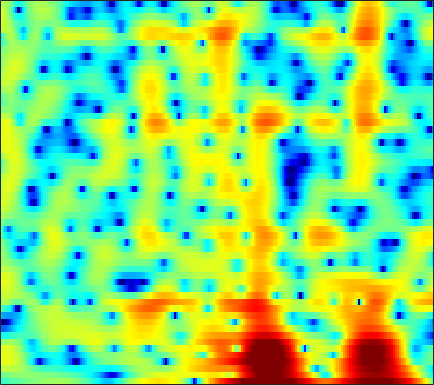

The data file committed next to this chart (first rows):
-3.7291, -3.4237, -3.0462, -2.7115, -2.472, -2.1721, -1.8934, -1.69, -1.4278, -1.1767, -0.9269, -0.74164, -0.49485, -0.25475, -0.08281, 0.12863, 0.33402, 0.48286, 0.67295, 0.84805, 1.0114, 1.1264, 1.262, 1.3708
-1.25, -0.9128, -0.5226, -0.1971, 0.008316, 0.2356, 0.4105, 0.5099, 0.6066, 0.6668, 0.6948, 0.695, 0.6719, 0.6286, 0.5847, 0.5117, 0.4279, 0.3595, 0.2631, 0.161, 0.05671, -0.02381, -0.1364, -0.2546
2.496, 2.636, 2.759, 2.81, 2.8, 2.72, 2.56, 2.385, 2.083, 1.704, 1.251, 0.8649, 0.2998, -0.3062, -0.7724, -1.384, -1.951, -2.327, -2.73, -3.008, -3.171, -3.234, -3.272, -3.298
4.452, 4.574, 4.636, 4.581, 4.46, 4.193, 3.789, 3.392, 2.723, 1.883, 0.8476, -0.07988, -1.561, -3.396, -5.089, -7.962, -11.97, -16.12, -19.59, -14.86, -11.08, -9.19, -7.487, -6.418
4.172, 4.354, 4.461, 4.409, 4.269, 3.948, 3.471, 3.012, 2.266, 1.378, 0.3599, -0.4799, -1.683, -2.936, -3.877, -5.071, -6.054, -6.536, -6.772, -6.568, -6.081, -5.662, -5.18, -4.867
3.688, 3.937, 4.111, 4.098, 3.963, 3.608, 3.04, 2.467, 1.495, 0.2706, -1.213, -2.484, -4.306, -6.005, -6.884, -7.126, -6.389, -5.531, -4.335, -3.264, -2.374, -1.84, -1.339, -1.087
0.3901, 0.782, 1.152, 1.345, 1.376, 1.256, 0.9396, 0.562, -0.1499, -1.147, -2.472, -3.7, -5.655, -7.708, -8.725, -8.323, -6.427, -4.822, -2.927, -1.391, -0.1787, 0.5449, 1.278, 1.788
-5.673, -5.273, -4.785, -4.326, -4, -3.611, -3.291, -3.099, -2.918, -2.817, -2.768, -2.741, -2.691, -2.558, -2.375, -2.008, -1.492, -1.033, -0.3761, 0.293, 0.9329, 1.373, 1.886, 2.314
-12.48, -12.64, -12.3, -11.33, -10.36, -8.993, -7.687, -6.802, -5.74, -4.803, -3.973, -3.406, -2.709, -2.055, -1.582, -0.9758, -0.3858, 0.04416, 0.5956, 1.118, 1.6, 1.928, 2.321, 2.664
-19.95, -25.39, -25.51, -18.57, -15.38, -12.44, -10.28, -8.967, -7.468, -6.14, -4.944, -4.117, -3.093, -2.146, -1.493, -0.6915, 0.03148, 0.5179, 1.102, 1.618, 2.061, 2.346, 2.667, 2.925
-8.972, -9.551, -10.09, -10.28, -10.27, -10.15, -9.908, -9.546, -8.718, -7.473, -5.988, -4.842, -3.382, -2.082, -1.235, -0.2674, 0.5344, 1.036, 1.597, 2.051, 2.417, 2.645, 2.889, 3.059
-2.227, -2.665, -3.447, -4.553, -5.728, -7.986, -11.85, -17.52, -25.24, -12.16, -7.061, -4.629, -2.316, -0.7062, 0.1499, 0.9504, 1.442, 1.662, 1.836, 1.937, 2.067, 2.215, 2.465, 2.703
1.875, 1.967, 1.838, 1.391, 0.8983, 0.09322, -0.7592, -1.232, -1.412, -1.003, -0.2753, 0.3228, 0.9891, 1.374, 1.448, 1.22, 0.5486, -0.2587, -1.756, -3.538, -4.738, -4.522, -2.953, -1.156
2.594, 2.934, 3.147, 3.139, 3.029, 2.767, 2.436, 2.175, 1.829, 1.496, 1.176, 0.9406, 0.5714, 0.08047, -0.3822, -1.198, -2.324, -3.459, -5.5, -8.139, -10.39, -9.884, -7.227, -4.759
3.517, 3.693, 3.778, 3.713, 3.559, 3.211, 2.724, 2.255, 1.514, 0.6496, -0.3022, -1.051, -2.029, -2.856, -3.325, -3.73, -3.919, -3.986, -4.024, -3.993, -3.824, -3.609, -3.191, -2.723
4.401, 4.499, 4.502, 4.337, 4.088, 3.587, 2.859, 2.15, 0.9543, -0.5982, -2.615, -4.529, -7.777, -11.57, -12.9, -10.53, -7.524, -5.792, -4.083, -2.889, -2.037, -1.596, -1.214, -1.032
3.808, 3.965, 4.02, 3.874, 3.643, 3.165, 2.482, 1.838, 0.7646, -0.5781, -2.224, -3.659, -5.811, -7.653, -8.124, -7.162, -5.374, -4.071, -2.612, -1.509, -0.735, -0.3335, -0.03779, -0.02603
2.121, 2.319, 2.391, 2.266, 2.072, 1.685, 1.186, 0.7544, 0.116, -0.536, -1.166, -1.595, -2.045, -2.251, -2.24, -1.997, -1.553, -1.137, -0.568, -0.04737, 0.3505, 0.562, 0.6889, 0.6025
1.124, 1.171, 1.022, 0.6875, 0.3231, -0.2621, -0.9002, -1.372, -1.901, -2.254, -2.393, -2.349, -2.111, -1.752, -1.414, -0.897, -0.3502, 0.06467, 0.586, 1.05, 1.419, 1.606, 1.722, 1.686
1.006, 0.7356, 0.1511, -0.7149, -1.571, -2.958, -4.617, -5.919, -7.384, -7.934, -7.28, -6.341, -4.911, -3.587, -2.676, -1.572, -0.5757, 0.1017, 0.9204, 1.622, 2.204, 2.537, 2.84, 2.979
0.8589, 0.3225, -0.6167, -1.883, -3.053, -5.089, -7.87, -10.84, -17.16, -21.88, -14.41, -10.97, -8.114, -6.184, -5.027, -3.692, -2.41, -1.458, -0.2118, 0.943, 1.943, 2.575, 3.229, 3.639
0.2912, -0.4519, -1.549, -2.664, -3.468, -4.561, -5.643, -6.425, -7.253, -7.729, -7.783, -7.735, -7.858, -8.277, -8.711, -8.905, -7.606, -5.774, -3.117, -0.7949, 1.056, 2.131, 3.208, 3.889
-1.16, -2.764, -5.096, -6.818, -7.151, -6.358, -5.325, -4.679, -4.149, -3.963, -4.129, -4.552, -5.542, -7.375, -9.578, -13.11, -11.36, -7.523, -3.414, -0.4999, 1.605, 2.773, 3.858, 4.506
-1.962, -4.21, -8.45, -13, -12.04, -8.007, -5.197, -3.811, -2.634, -1.955, -1.663, -1.613, -1.72, -1.925, -2.004, -1.873, -1.325, -0.6522, 0.4614, 1.628, 2.637, 3.26, 3.846, 4.136
0.1659, -0.5761, -1.508, -2.147, -2.375, -2.278, -1.946, -1.678, -1.373, -1.156, -1.03, -0.9857, -0.9701, -0.916, -0.8227, -0.6149, -0.2685, 0.08298, 0.6211, 1.198, 1.734, 2.068, 2.391, 2.52
1.903, 1.609, 1.213, 0.8168, 0.5502, 0.2215, -0.09604, -0.3403, -0.6705, -1.047, -1.451, -1.75, -2.109, -2.355, -2.449, -2.39, -2.119, -1.787, -1.228, -0.6076, 0.03126, 0.4657, 0.9508, 1.273
3.12, 2.985, 2.725, 2.376, 2.054, 1.512, 0.8555, 0.2904, -0.5885, -1.607, -2.772, -3.717, -4.996, -6.21, -6.878, -7.177, -6.681, -5.91, -4.598, -3.236, -1.987, -1.149, -0.2059, 0.5411
3.588, 3.622, 3.521, 3.248, 2.901, 2.264, 1.395, 0.5692, -0.7827, -2.436, -4.444, -6.244, -9.213, -13.21, -17.71, -25.65, -17.28, -12.83, -8.878, -6.054, -3.886, -2.585, -1.176, -0.04494
3.173, 3.543, 3.791, 3.734, 3.49, 2.906, 1.972, 1.026, -0.5651, -2.572, -4.985, -7.081, -10.09, -12.89, -14.51, -14.97, -13.48, -11.66, -8.992, -6.598, -4.562, -3.279, -1.858, -0.6868
2.631, 3.412, 4.067, 4.313, 4.255, 3.828, 3.018, 2.146, 0.5884, -1.488, -4.184, -6.779, -11.45, -19.45, -31.2, -17.98, -12.62, -10.16, -7.766, -5.956, -4.644, -3.821, -2.876, -2.065
2.519, 3.301, 4.047, 4.477, 4.58, 4.416, 3.924, 3.332, 2.228, 0.7786, -1.025, -2.562, -4.733, -6.604, -7.462, -7.58, -7.001, -6.458, -5.875, -5.624, -5.692, -5.985, -6.532, -6.887
1.474, 2.21, 3.062, 3.699, 4, 4.182, 4.068, 3.795, 3.226, 2.425, 1.447, 0.6613, -0.4001, -1.416, -2.064, -2.812, -3.447, -3.901, -4.603, -5.588, -6.987, -8.574, -12.03, -19.23
-1.374, 0.003329, 1.528, 2.667, 3.266, 3.777, 3.955, 3.897, 3.601, 3.078, 2.392, 1.783, 0.8917, -0.04131, -0.7433, -1.666, -2.535, -3.172, -4.018, -4.894, -5.837, -6.578, -7.49, -8.093
-2.844, -0.7362, 1.278, 2.644, 3.353, 3.918, 4.144, 4.119, 3.816, 3.275, 2.5, 1.781, 0.6758, -0.5396, -1.507, -2.749, -3.858, -4.529, -5.145, -5.45, -5.605, -5.597, -5.487, -5.282
1.16, 2.03, 3.039, 3.793, 4.189, 4.46, 4.46, 4.276, 3.795, 3.028, 1.963, 0.9655, -0.6491, -2.656, -4.39, -7.038, -9.652, -10.92, -10.89, -9.63, -8.209, -7.326, -6.408, -5.672
3.726, 4.004, 4.329, 4.56, 4.626, 4.582, 4.325, 3.978, 3.325, 2.396, 1.177, 0.04895, -1.82, -4.171, -6.426, -10.29, -15.84, -20.14, -17.26, -13.18, -10.62, -9.368, -8.175, -7.355
4.409, 4.522, 4.619, 4.626, 4.548, 4.32, 3.937, 3.551, 2.862, 2.004, 0.9449, 0.01077, -1.435, -3.101, -4.46, -6.332, -8.06, -9.055, -9.881, -10.07, -10, -9.788, -9.389, -9.037
4.205, 4.4, 4.548, 4.524, 4.41, 4.088, 3.642, 3.238, 2.615, 1.926, 1.174, 0.5423, -0.3834, -1.467, -2.356, -3.694, -5.166, -6.39, -8.113, -9.932, -11.5, -12.14, -12.04, -11.19
3.669, 4.232, 4.626, 4.637, 4.409, 3.86, 3.074, 2.404, 1.633, 1.082, 0.8144, 0.7226, 0.579, 0.2836, -0.1551, -1.028, -2.359, -3.713, -6.196, -10.06, -16.81, -30.03, -17.72, -12.12
3.408, 4.183, 4.629, 4.479, 3.943, 2.69, 0.607, -1.553, -4.923, -6.008, -3.514, -1.526, 0.3341, 1.411, 1.761, 1.773, 1.29, 0.6543, -0.5436, -2.039, -3.443, -4.136, -4.462, -4.309
2.157, 2.523, 2.7, 2.449, 1.926, 0.6848, -1.202, -3.141, -5.934, -6.707, -4.449, -2.528, -0.5343, 0.7984, 1.471, 1.96, 2.113, 2.035, 1.753, 1.33, 0.8498, 0.4719, -0.02283, -0.5172
-0.3115, 0.08982, 0.46, 0.5556, 0.4623, 0.09903, -0.4284, -0.8675, -1.329, -1.461, -1.237, -0.872, -0.2539, 0.3454, 0.7722, 1.219, 1.534, 1.669, 1.733, 1.687, 1.51, 1.302, 0.9551, 0.4924
-2.882, -1.793, -0.7725, -0.1762, 0.0346, 0.08918, -0.1047, -0.3068, -0.6441, -0.9212, -1.057, -1.038, -0.8266, -0.4204, -0.05789, 0.4796, 0.972, 1.294, 1.614, 1.8, 1.851, 1.812, 1.629, 1.308
-2.473, -1.242, -0.1464, 0.4717, 0.6457, 0.5504, 0.1125, -0.4271, -1.369, -2.502, -3.539, -4.011, -3.925, -3.043, -2.168, -0.9617, 0.07755, 0.7248, 1.391, 1.843, 2.118, 2.212, 2.189, 2.022
0.8035, 1.302, 1.787, 1.993, 1.939, 1.518, 0.6829, -0.321, -2.251, -5.224, -10.34, -17.99, -15.78, -8.213, -5.222, -2.681, -1.005, -0.1291, 0.7045, 1.275, 1.632, 1.784, 1.877, 1.836
2.417, 2.717, 3.02, 3.121, 3.039, 2.678, 1.97, 1.214, -0.1482, -1.845, -3.627, -4.61, -4.865, -4.065, -3.223, -2.268, -1.569, -1.23, -0.9274, -0.7265, -0.5482, -0.4103, -0.2379, -0.1383
1.998, 2.575, 3.174, 3.555, 3.681, 3.649, 3.377, 3.043, 2.436, 1.706, 0.9544, 0.4293, -0.1869, -0.7497, -1.172, -1.825, -2.692, -3.449, -4.508, -5.323, -5.453, -5.083, -4.344, -3.666
0.5625, 1.626, 2.682, 3.416, 3.779, 4.042, 4.096, 3.995, 3.72, 3.296, 2.734, 2.224, 1.42, 0.4396, -0.4833, -2.026, -4.135, -6.303, -10.6, -19.07, -19.63, -13.15, -8.963, -6.798
-0.1322, 0.9003, 1.983, 2.776, 3.209, 3.586, 3.778, 3.792, 3.678, 3.404, 2.964, 2.532, 1.807, 0.8919, 0.051, -1.296, -2.927, -4.355, -6.35, -8.008, -8.452, -7.945, -6.927, -6.031
0.01957, 0.5928, 1.305, 1.903, 2.273, 2.637, 2.839, 2.901, 2.858, 2.679, 2.392, 2.102, 1.609, 0.9991, 0.4869, -0.2985, -1.153, -1.8, -2.614, -3.243, -3.635, -3.787, -3.807, -3.753
-0.6032, -0.2447, 0.3462, 0.9474, 1.328, 1.708, 1.898, 1.947, 1.882, 1.733, 1.546, 1.386, 1.151, 0.8817, 0.6364, 0.2521, -0.2023, -0.5726, -1.092, -1.553, -1.923, -2.106, -2.186, -2.144
-4.185, -2.862, -1.041, 0.3011, 0.9414, 1.364, 1.397, 1.191, 0.7648, 0.3291, 0.04913, 0.02934, 0.2234, 0.5023, 0.6383, 0.6702, 0.4583, 0.1212, -0.5128, -1.313, -2.068, -2.405, -2.438, -1.93
-5.912, -2.708, 0.05819, 1.537, 2.03, 2.001, 1.27, 0.2264, -1.835, -4.573, -6.451, -5.558, -2.952, -0.7954, 0.3066, 1.096, 1.183, 0.7922, -0.3842, -2.548, -6.03, -9.526, -9.824, -5.102
2.785, 2.675, 2.647, 2.513, 2.222, 1.485, 0.2175, -1.12, -3.604, -6.893, -9.323, -8.032, -4.676, -2.104, -0.7536, 0.3108, 0.67, 0.511, -0.2995, -1.782, -3.787, -5.116, -5.211, -3.297
4.037, 3.514, 2.789, 1.96, 1.252, 0.1968, -0.9354, -1.786, -2.783, -3.451, -3.545, -3.224, -2.427, -1.447, -0.7607, -0.02296, 0.4249, 0.5589, 0.4859, 0.2316, -0.1075, -0.3105, -0.4232, -0.3501
4.038, 3.437, 2.464, 1.256, 0.1832, -1.449, -3.186, -4.35, -5.303, -5.216, -4.282, -3.353, -2.091, -0.9276, -0.1971, 0.6012, 1.177, 1.461, 1.678, 1.724, 1.644, 1.513, 1.286, 0.9438
3.577, 3.078, 2.125, 0.7693, -0.5841, -3.043, -6.746, -11.23, -25.49, -13.16, -7.165, -4.58, -2.206, -0.5646, 0.349, 1.247, 1.862, 2.17, 2.41, 2.471, 2.393, 2.249, 1.933, 1.48
2.438, 2.31, 1.853, 1.056, 0.2192, -1.212, -2.872, -4.079, -4.985, -4.601, -3.307, -2.218, -0.9249, 0.09107, 0.6837, 1.255, 1.607, 1.758, 1.813, 1.748, 1.573, 1.386, 1.054, 0.6523
